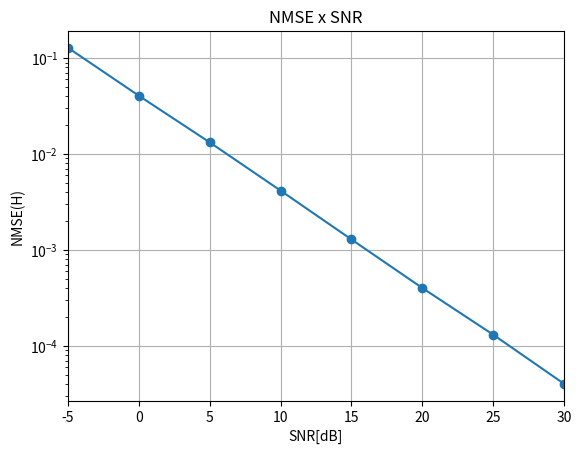
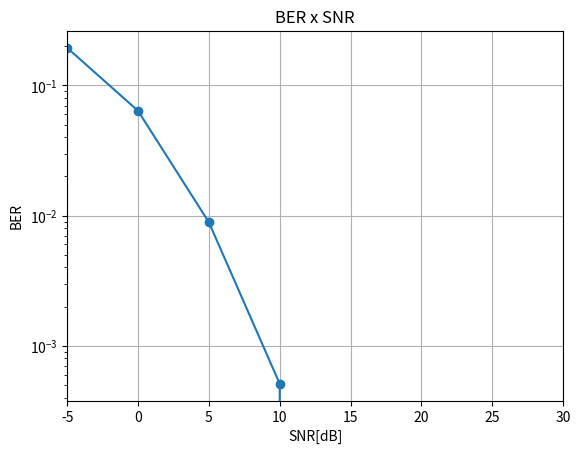

Write Python code to recreate these figures, in order.
'''
MIMO system example:
    M - tx antennas)
    N - rx antennas)
    T - symbol periods)
Problem: pilot assisted channel and symbol estimation
'''

import numpy as np
import matplotlib.pyplot as plt

def awgn_noise(signal_matrix,snr_db):
    noise = (1/np.sqrt(2)) * (np.random.normal(0,1,signal_matrix.shape) +1j*np.random.normal(0,1,signal_matrix.shape))
    alpha = np.sqrt(((np.linalg.norm(signal_matrix,'fro')**2) / (np.linalg.norm(noise,'fro')**2)) * np.power(10,-snr_db/10))
    return signal_matrix + alpha*noise

def nmse(Ao, Ahat):
    return (np.linalg.norm(Ahat - Ao, 'fro')**2) / (np.linalg.norm(Ao, 'fro')**2)

# Parameters ...
M = 2
N = 4
T = 50
SNR = np.array(range(-5,35,5))
monte_carlo = int(1e+3)

NMSE_H = []
BER = []
for snr in SNR:
    print(f"SNR = {snr}dB")
    ber = []
    nmse_H = []
    for runs in range(monte_carlo):
        Ho = (1/np.sqrt(2)) * (np.random.normal(0,1,(N,M)) + 1j*np.random.normal(0,1,(N,M))) # channel matrix
        So = np.random.choice([-1,1],(M,T)) # pilots matrix
        Y = awgn_noise(np.dot(Ho,So),snr)

        # Pilot-assisted channel estimation ...
        Hhat = np.dot(Y,np.linalg.pinv(So))
        nmse_H.append(nmse(Ho,Hhat))

        # Data estimation ...
        D = np.random.choice([-1,1],(M,T)) # data matrix
        Y = awgn_noise(np.dot(Ho,D),snr)
        Dhat = np.sign(np.real(np.dot(np.linalg.pinv(Hhat),Y)))

        # BER computation ...
        ber.append(np.count_nonzero(D - Dhat)/(M*T))

    NMSE_H.append(np.mean(nmse_H))
    BER.append(np.mean(ber))

# Plots ...
fig, nmse = plt.subplots()
plt.yscale('log')
nmse.plot(SNR,NMSE_H,marker='o')
nmse.set_xlabel("SNR[dB]")
nmse.set_ylabel("NMSE(H)")
nmse.set_title("NMSE x SNR")
plt.xlim(min(SNR), max(SNR))
plt.grid()
plt.show()

fig, ber = plt.subplots()
plt.yscale('log')
ber.plot(SNR,BER,marker='o')
ber.set_xlabel("SNR[dB]")
ber.set_ylabel("BER")
ber.set_title("BER x SNR")
plt.xlim(min(SNR), max(SNR))
plt.grid()
plt.show()









